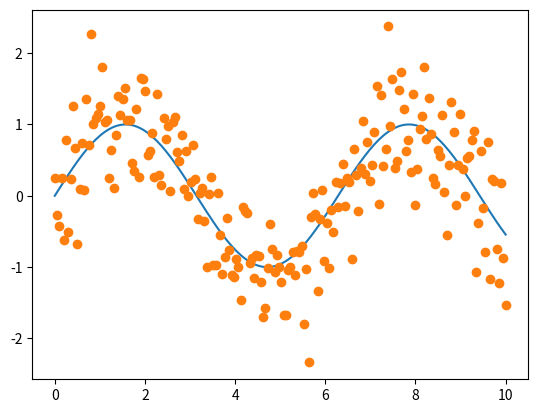
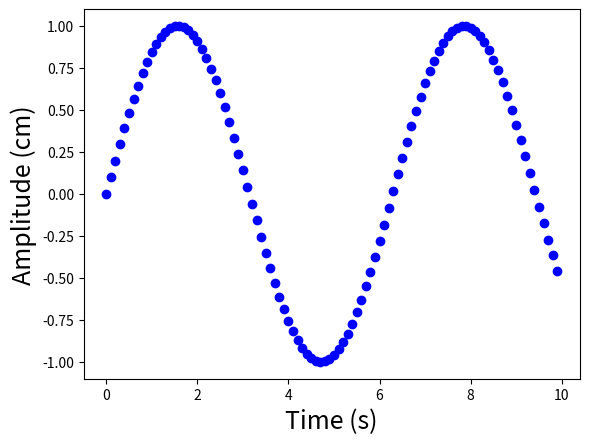
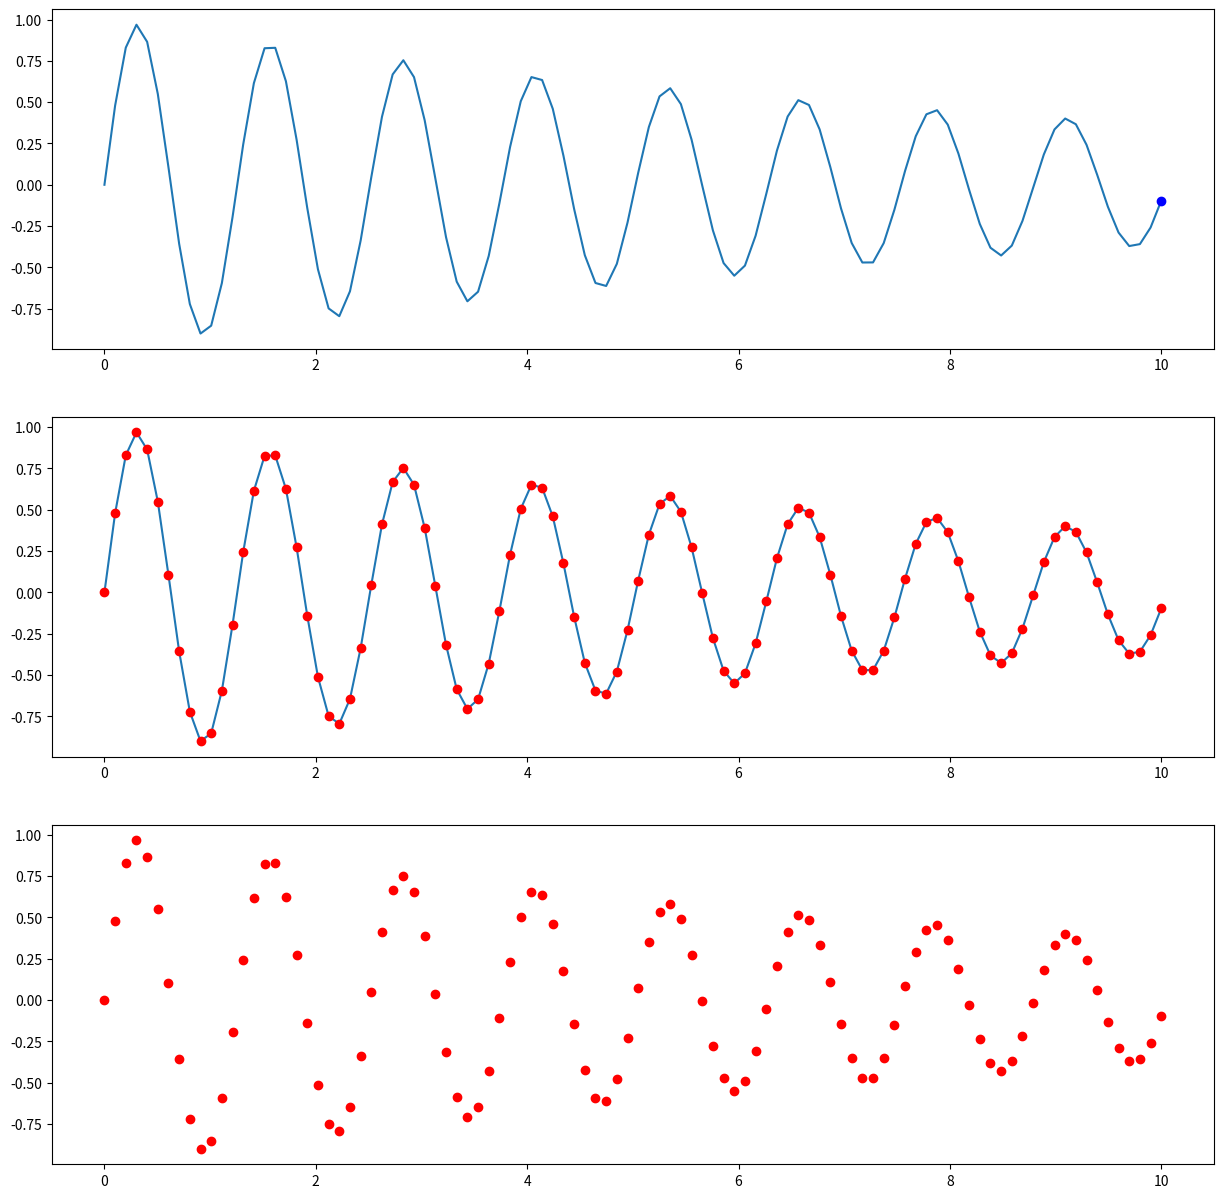
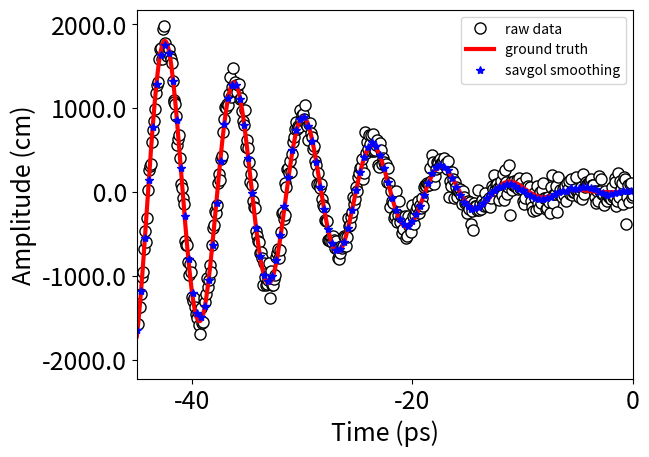

Python code for these plots, in order:

#-------------------------------------------
#VARIOUS UNIVARIABLE PLOTTING EXAMPLES
	#2021-08-03  JFH
#-------------------------------------------

##-------------------------------------------
##SIMPLE STATIC 1D PLOT 
##-------------------------------------------

import matplotlib
import matplotlib.pyplot as plt
import numpy as np

#DEFINE DATA
x = np.linspace(0, 10,200)					# Return evenly spaced numbers over a specified interval
y  = np.sin(x)							# Used a sin function
y1 = y + np.random.normal(0, 0.5, len(x)) #ADD NOISE

#PLOT 
fig, ax = plt.subplots()
ax.plot(x,y,'-',x,y1,'o')
plt.show()							# plot the x and y
#exit()

##-------------------------------------------
##SIMPLE PLOT MOVIE: PLOTING FRAMES FROM LOOP 
##-------------------------------------------


import numpy as np
import matplotlib.pyplot as plt

#PARAMETERS
dt=0.01		#time to pause between frames in seconds 
x0=0.0; dx=0.1  #mesh parameters
Nframe=100 

plt.figure() #INITIALIZE FIGURE 
FS=18
plt.xlabel('Time (s)', fontsize=FS)
plt.ylabel('Amplitude (cm)', fontsize=FS)				# define the x label and y label
for i in range(0,Nframe):
	x=x0+i*dx; y=np.sin(x)
	plt.plot(x,y,'bo')
	plt.pause(dt)
plt.show()
#exit()

##-------------------------------------------
##SUBPLOT PLOT MOVIE: PLOTING FRAMES FROM LOOP 
##-------------------------------------------

import numpy as np
import matplotlib.pyplot as plt
import time

#PARAMETERS
dt=0.005		#time to pause between frames in seconds 
NP=100 

x = np.linspace(0,10,NP)						# Return evenly spaced numbers over a specified interval
y = np.exp(-0.1*x)*np.sin(5*x)

plt.ion()  #Enable interactive mode.
fig,ax = plt.subplots(3,1,figsize=(15,15))
ax[0].plot(x,y,'-')
ax[1].plot(x,y,'-',)

plt.show()

for i in range(0,len(x)):

	ax[0].clear()

	ax[0].plot(x,y,'-'); ax[0].plot(x[i],y[i],'bo')
	ax[1].plot(x[i],y[i],'ro')
	ax[2].plot(x[i],y[i],'ro')

	plt.draw()
	plt.pause(dt)
#exit()


##-------------------------------------------
## SMOOTHING+SAVING A PLOT TO PNG AND PDF FILES
##-------------------------------------------

#NOTE: PDF IS A "VECTOR IMAGES" 
#i.e will scale well and look good in either large or small windows without becoming grainy


import matplotlib.pyplot as plt
import numpy as np
from scipy.interpolate import interp1d #,spline 
import scipy.signal
import warnings
from matplotlib.ticker import FormatStrFormatter

warnings.filterwarnings("ignore") #supress all warnings

#GENERATE DATA
N=1002	#number of data points 
x=np.linspace(-45,45.0, N); 
#ye=np.sin(x) #exact
ye=x*x*np.sin(x) #exact
y=ye+np.random.normal(0, 100, N)	#add noise

#DEFINE
f = plt.figure()
f, ax = plt.subplots()

#AXES
FS=18	#FONT SIZE
plt.xlabel('Time (ps)', fontsize=FS)
plt.ylabel('Amplitude (cm)', fontsize=FS)
plt.xticks([-40,-20,0,20,40],fontsize=FS)
plt.yticks([-2000,-1000,0,1000,2000],fontsize=FS)				# define x and y labels

#GENERATE SMOOTH LINE THROUHG NOISY DATA

#SMOTHING METHOD-1: savgol_filter
window=61 #window must me odd and requires adjustment depending on plot

#SMOOTHED DATA (SAME NUMBER OF POINTS AS y)
#https://riptutorial.com/scipy/example/15878/using-a-savitzky-golay-filter
ys = scipy.signal.savgol_filter(y, window, 4)  # window size , polynomial order

# #QUADRATICALLY INTERPOLATE THE savgol_filter DATA ONTO LESS DENSE MESH 
xs1=np.linspace(min(x), max(x), int(0.25*len(x)))
F=interp1d(x, ys, kind='quadratic');
ys1=F(xs1); 

#PLOT
plt.plot(x, y,'.', markersize=16,color='black',markerfacecolor='white',label="raw data") # ,color='black', markersize=8)
plt.plot(x,ye,'r-',linewidth=3,label="ground truth") 
# plt.plot(x,ys,'*',color='blue',linewidth=1.0,label="savgol smoothing") 
plt.plot(xs1,ys1,'*',color='blue',linewidth=1.0,label="savgol smoothing")  
ax.legend()

#PLOT RANGES
plt.xlim(min(x),0)

#CONTROL AXIS TICK FORMAT
ax.yaxis.set_major_formatter(FormatStrFormatter('%4.1f'))
ax.xaxis.set_major_formatter(FormatStrFormatter('%.0f'))

#SAVE IMAGES
f.savefig('plot-1.png', bbox_inches='tight')
f.savefig("plot-1.pdf", bbox_inches='tight')
exit()


# ###-------------------------------------------
# ###FUNC-ANIMATION MULTIPLE ANIMATIONS (TAKEN FROM ONLINE)
# ###-------------------------------------------

# import numpy as np
# import matplotlib.pyplot as plt
# from matplotlib.animation import FuncAnimation

# # https://brushingupscience.com/2016/06/21/matplotlib-animations-the-easy-way/

# # Example animations using matplotlib's FuncAnimation
# # Ken Hughes. 18 June 2016.

# # For more detail, see
# # https://brushingupscience.wordpress.com/2016/06/21/matplotlib-animations-the-easy-way/

# # Examples include
# #    - line plot
# #    - pcolor plot
# #    - scatter plot
# #    - contour plot
# #    - quiver plot
# #    - plot with changing labels

# import numpy as np
# import matplotlib.pyplot as plt
# from matplotlib.animation import FuncAnimation

# # Use matplotlib ggplot stylesheet if available
# try:
#    plt.style.use('ggplot')
# except:
#    pass

# # Set which type of animation will be plotted. One of:
# # line, pcolor, scatter, contour, quiver, labels
# animation_type = 'line'

# # ----------------------------------------------------------------------------
# # Create data to plot. F is 2D array. G is 3D array

# # Create a two-dimensional array of data: F(x, t)
# x = np.linspace(-3, 3, 91)
# t = np.linspace(0, 25, 30)
# X2, T2 = np.meshgrid(x, t)
# sinT2 = np.sin(2*np.pi*T2/T2.max())
# F = 0.9*sinT2*np.sinc(X2*(1 + sinT2))

# # Create three-dimensional array of data G(x, z, t)
# x = np.linspace(-3, 3, 91)
# t = np.linspace(0, 25, 30)
# y = np.linspace(-3, 3, 91)
# X3, Y3, T3 = np.meshgrid(x, y, t)
# sinT3 = np.sin(2*np.pi*T3 /
#               T3.max(axis=2)[..., np.newaxis])
# G = (X3**2 + Y3**2)*sinT3

# # ----------------------------------------------------------------------------
# # Set up the figure and axis
# fig, ax = plt.subplots(figsize=(4, 3))

# if animation_type not in ['line', 'scatter']:
#    ax.set_aspect('equal')


# # ----------------------------------------------------------------------------
# if animation_type == 'line':
#    ax.set(xlim=(-3, 3), ylim=(-1, 1))

#    line = ax.plot(x, F[0, :], color='k', lw=2)[0]

#    def animate(i):
#        line.set_ydata(F[i, :])

# # ----------------------------------------------------------------------------
# if animation_type == 'pcolor':
#    cax = ax.pcolormesh(x, y, G[:-1, :-1, 0], vmin=-1, vmax=1, cmap='Blues')
#    fig.colorbar(cax)

#    def animate(i):
#        cax.set_array(G[:-1, :-1, i].flatten())

# # ----------------------------------------------------------------------------
# if animation_type == 'scatter':
#    ax.set(xlim=(-3, 3), ylim=(-1, 1))
#    scat = ax.scatter(x[::3], F[0, ::3])

#    def animate(i):
#        # Must pass scat.set_offsets an N x 2 array
#        y_i = F[i, ::3]
#        scat.set_offsets(np.c_[x[::3], y_i])

# # ----------------------------------------------------------------------------
# if animation_type == 'contour':
#    # Keyword options used in every call to contour
#    contour_opts = {'levels': np.linspace(-9, 9, 10), 'cmap':'RdBu', 'lw': 2}
#    cax = ax.contour(x, y, G[..., 0], **contour_opts)

#    def animate(i):
#        ax.collections = []
#        ax.contour(x, y, G[..., i], **contour_opts)

# # ----------------------------------------------------------------------------
# if animation_type == 'quiver':
#    ax.set(xlim=(-4, 4), ylim=(-4, 4))

#    # Plot every 20th arrow
#    step = 15
#    x_q, y_q = x[::step], y[::step]

#    # Create U and V vectors to plot
#    U = G[::step, ::step, :-1].copy()
#    V = np.roll(U, shift=4, axis=2)

#    qax = ax.quiver(x_q, y_q, U[..., 0], V[..., 0], scale=100)

#    def animate(i):
#        qax.set_UVC(U[..., i], V[..., i])

# # ----------------------------------------------------------------------------
# if animation_type == 'labels':
#    ax.set(xlim=(-1, 1), ylim=(-1, 1))
#    string_to_type = 'abcdefghijklmnopqrstuvwxyz0123'
#    label = ax.text(0, 0, string_to_type[0],
#                    ha='center', va='center',
#                    fontsize=12)

#    def animate(i):
#        label.set_text(string_to_type[:i+1])
#        ax.set_ylabel('Time (s): ' + str(i/10))
#        ax.set_title('Frame ' + str(i))

# # ----------------------------------------------------------------------------
# # Save the animation
# anim = FuncAnimation(fig, animate, interval=100, frames=len(t)-1, repeat=True)
# fig.show()
# plt.show()
# # anim.save(animation_type + '.gif', writer='imagemagick')
# exit()


# I HAVE WORKED THROUGH THIS EXAMPLE AND UNDERSTAND IT COMPLETELY


